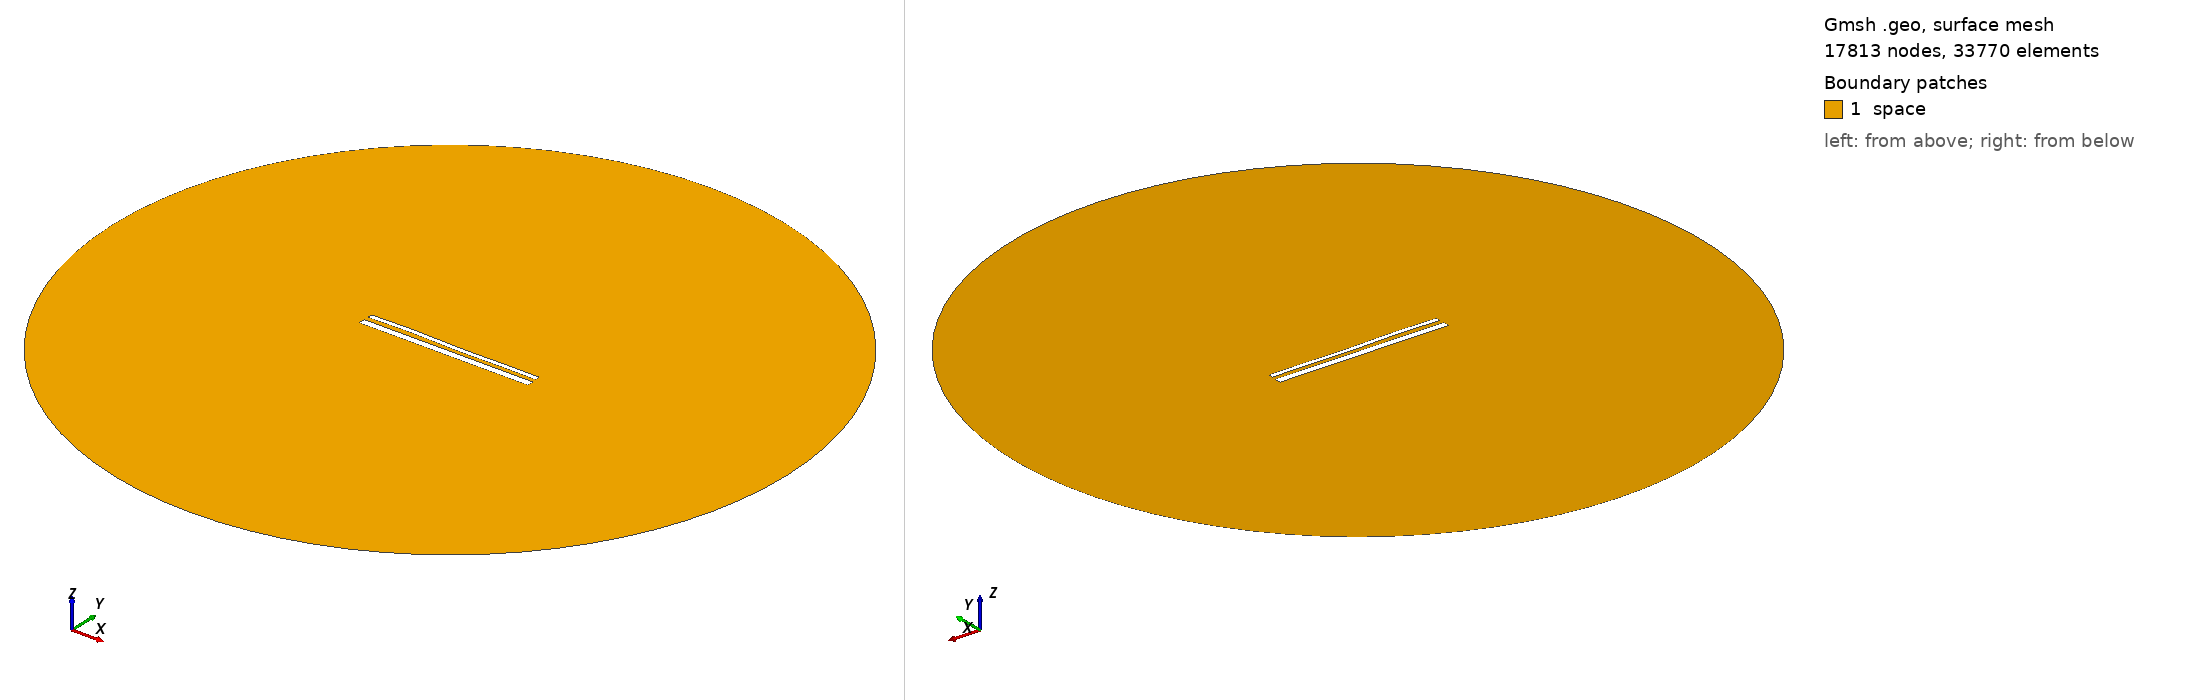

Gmsh geometry script, surface-meshed: 17813 nodes, 33770 surface elements. Boundary patches (legend numbers): 1 space. Left view from above one corner, right view from below the opposite corner. Legend entries are the model's physical surfaces. The drawing asked Gmsh for element sizes between 1% and 20% of the model's largest extent; the script's own settings can give other sizes.

=== 1962.geo (drawn) ===
//---------------------------------------
// Geometry kernel
//---------------------------------------

SetFactory("OpenCASCADE");



//---------------------------------------
// Parameters of the geometry
//---------------------------------------

// Overetch of the upper plate
overetch = 0.5;

// Distance between the plates
distance = 2.5;

// Discretization over the x axis (for the deformation)
nx = 50; 

// Length of the plate
L = 100 - overetch; 

// Number of modes
n = 4; 

// 1st mode coefficient
coeff(1) = -0.15;
beta(1) = 0.596864 * 3.1415926535 / L;

// 2nd mode coefficient
coeff(2) = 0.0;
beta(2) = 1.49418 * 3.1415926535 / L;

// 3rd mode coefficient
coeff(3) = 0.15;
beta(3) = 2.50025 * 3.1415926535 / L;

// 4th mode coefficient
coeff(4) = 0.15;
beta(4) = 3.49999 * 3.1415926535 / L;



//---------------------------------------
// Upper plate (deformed rectangle)
//---------------------------------------

// Coordiantes of the upper plate
xmin = -50;
xmax = 50 - overetch;

// Height of the upper plate
yheight = 4 - 2 * overetch;

// Indexes of the points
UpperID[] = {};
LowerID[] = {};
LeftID[] = {};
RightID[] = {};

// Point index
p = 1;

// Horizontal edges
For i In {1:nx}
    x = xmin + (i-1)*(xmax - xmin)/(nx-1);

    y_bottom = distance / 2 + overetch;
    For j In {1:n}
        C = (Cosh(beta(j)*L) + Cos(beta(j)*L)) / (Sinh(beta(j)*L) + Sin(beta(j)*L));
        y_bottom  = y_bottom + coeff(j) * (Cosh(beta(j)*(x+50)) - Cos(beta(j)*(x+50)) - C * (Sinh(beta(j)*(x+50)) - Sin(beta(j)*(x+50))));
    EndFor

    y_top = y_bottom + yheight;

    Point(p) = {x, y_top, 0, 1.0};
    UpperID[i] = p;
    p = p + 1;

    Point(p) = {x, y_bottom, 0, 1.0};
    LowerID[i] = p;
    p = p + 1;
EndFor

// Create point lists
UpperPts[] = {}; LowerPts[] = {};
For i In {1:nx}
  UpperPts[] += {UpperID[i]};
  LowerPts[] += {LowerID[i]};
EndFor

// Build splines
Spline(1) = {UpperPts[]};
Spline(2) = {LowerPts[]};
Line(3) = {LowerPts[nx-1], UpperPts[nx-1]};
Line(4) = {LowerPts[0], UpperPts[0]};

// Build the plane surface
Curve Loop(1) = {2, 3, -1, -4};
Plane Surface(1) = {1};



//---------------------------------------
// Lower plate (rectangle)
//---------------------------------------

// Vertices
Point(1001) = {-50, -1, 0, 1.0};
Point(1002) = { 50, -1, 0, 1.0};
Point(1003) = { 50,  -5, 0, 1.0};
Point(1004) = {-50,  -5, 0, 1.0};

// Edges
Line(5) = {1001, 1002};
Line(6) = {1002, 1003};
Line(7) = {1003, 1004};
Line(8) = {1004, 1001};

// Plane surface
Line Loop(2) = {5, 6, 7, 8};
Plane Surface(2) = {2}; 



//---------------------------------------
// Outer (fictious) boundary
//---------------------------------------

// Points
Point(1005) = {0, 0, 0};       // Center
Point(1006) = {200, 0, 0};     // Start point
Point(1007) = {0, 200, 0};     // 90 degrees
Point(1008) = {-200, 0, 0};    // 180 degrees
Point(1009) = {0, -200, 0};    // 270 degrees

// Circle arcs (each needs start, center, end)
Circle(9) = {1006, 1005, 1007};
Circle(10) = {1007, 1005, 1008};
Circle(11) = {1008, 1005, 1009};
Circle(12) = {1009, 1005, 1006};

// Plane surface for the entire domain
Curve Loop(3) = {9, 10, 11, 12};
Surface(3) = {3};

// Subtract the plates from the whole domain to obtain the actual domain where we want to solve the equations
BooleanDifference{ Surface{3}; Delete; }{ Surface{1}; Surface{2}; Delete; }




//---------------------------------------
// Transfinite Lines/Curves
//---------------------------------------

// Set the number of points on the boundaries
r = 12;
d = 0.15;

// Plates
Transfinite Curve {1} = 50*r/4 Using Progression 1;
Transfinite Line {2} = 50*r Using Progression 1;
Transfinite Curve {3, 4} = 2*r Using Progression 1+d;
Transfinite Line {5} = 50*r Using Progression 1;
Transfinite Line {7} = 50*r/4 Using Progression 1;
Transfinite Line {6} = 2*r Using Progression 1+d;
Transfinite Line {8} = 2*r Using Progression 1-d;

// Outer boundary
Transfinite Line {9, 10, 11, 12} = 20 Using Progression 1;



//---------------------------------------
// Physical groups
//---------------------------------------                

// Physical curves (boundaries)
Physical Line("force_segment", 10) = {2};
Physical Line("upper_plate", 11) = {1, 3, 4};
Physical Line("lower_plate", 12) = {5, 6, 7, 8};
Physical Line("boundary", 20) = {9, 10, 11, 12};

// Physical Surfaces
Physical Surface("space", 30) = {3};



//---------------------------------------
// 6. Generate the Mesh
//---------------------------------------

// 2D mesh generation
Mesh 2;
